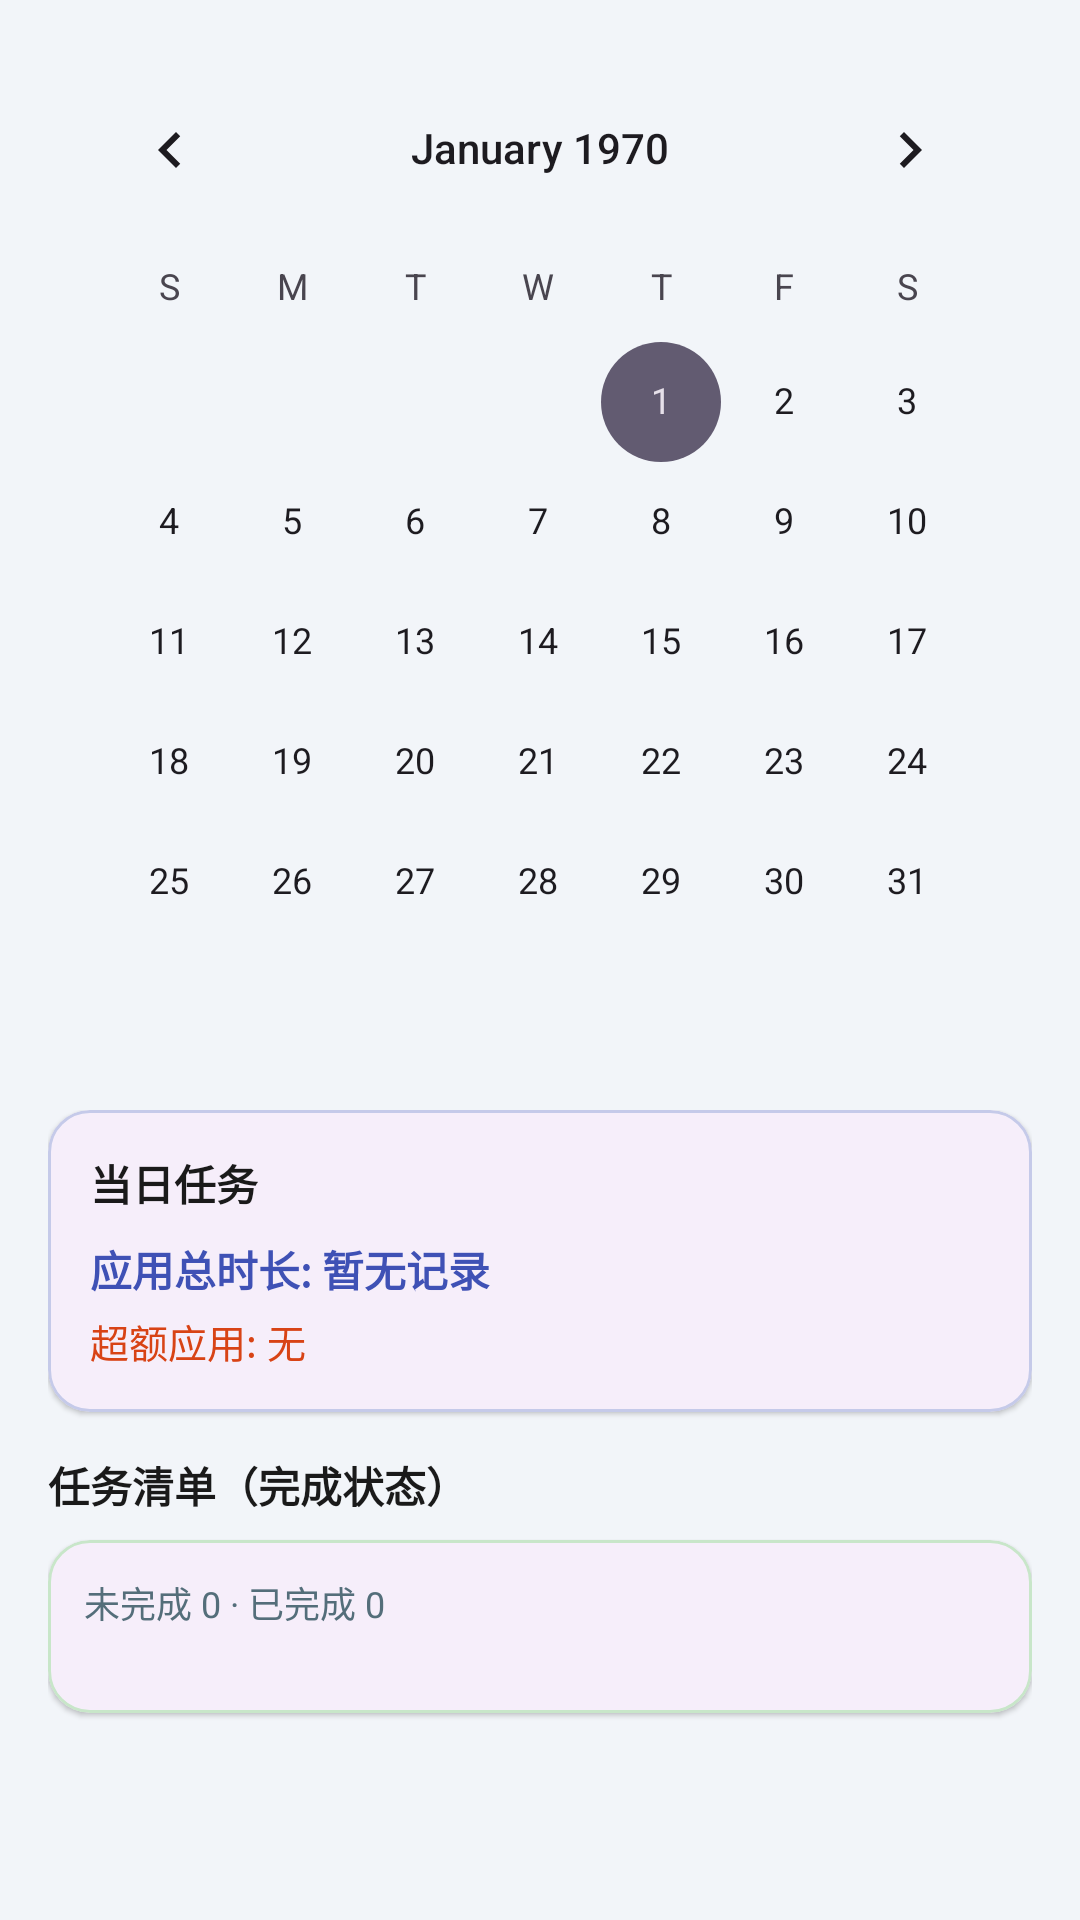

Reconstruct the res/layout file that produces this screen, plus the resources it refers to.
<!-- AndroidManifest.xml: application theme Theme.AntiAddiction -->
<!-- res/layout/fragment_calendar.xml -->
<?xml version="1.0" encoding="utf-8"?>
<LinearLayout xmlns:android="http://schemas.android.com/apk/res/android"
    xmlns:app="http://schemas.android.com/apk/res-auto"
    android:layout_width="match_parent"
    android:layout_height="match_parent"
    android:orientation="vertical"
    android:background="#F2F5F9"
    android:padding="16dp">

    
    <CalendarView
        android:id="@+id/calendarView"
        android:layout_width="match_parent"
        android:layout_height="wrap_content" />

    <androidx.core.widget.NestedScrollView
        android:layout_width="match_parent"
        android:layout_height="0dp"
        android:layout_weight="1"
        android:layout_marginTop="16dp"
        android:fillViewport="true"
        android:clipToPadding="false">

        <LinearLayout
            android:layout_width="match_parent"
            android:layout_height="wrap_content"
            android:orientation="vertical"
            android:paddingBottom="12dp">

            <com.google.android.material.card.MaterialCardView
                android:layout_width="match_parent"
                android:layout_height="wrap_content"
                app:cardCornerRadius="14dp"
                app:cardElevation="1dp"
                app:strokeColor="#C5CAE9"
                app:strokeWidth="1dp">

                <LinearLayout
                    android:layout_width="match_parent"
                    android:layout_height="wrap_content"
                    android:orientation="vertical"
                    android:padding="14dp">

                    <TextView
                        android:id="@+id/tvSelectedDate"
                        android:layout_width="wrap_content"
                        android:layout_height="wrap_content"
                        android:text="当日任务"
                        android:textColor="#1A1A1A"
                        android:textStyle="bold" />

                    <TextView
                        android:id="@+id/tvUsageTotal"
                        android:layout_width="wrap_content"
                        android:layout_height="wrap_content"
                        android:layout_marginTop="8dp"
                        android:text="应用总时长: 暂无记录"
                        android:textColor="#3F51B5"
                        android:textStyle="bold" />

                    <TextView
                        android:id="@+id/tvOverLimitApps"
                        android:layout_width="match_parent"
                        android:layout_height="wrap_content"
                        android:layout_marginTop="4dp"
                        android:text="超额应用: 无"
                        android:textColor="#D84315"
                        android:textSize="13sp" />
                </LinearLayout>
            </com.google.android.material.card.MaterialCardView>

            <TextView
                android:layout_width="wrap_content"
                android:layout_height="wrap_content"
                android:layout_marginTop="14dp"
                android:text="任务清单（完成状态）"
                android:textColor="#1A1A1A"
                android:textStyle="bold" />

            <com.google.android.material.card.MaterialCardView
                android:layout_width="match_parent"
                android:layout_height="wrap_content"
                android:layout_marginTop="8dp"
                app:cardCornerRadius="14dp"
                app:cardElevation="1dp"
                app:strokeColor="#C8E6C9"
                app:strokeWidth="1dp">

                <LinearLayout
                    android:layout_width="match_parent"
                    android:layout_height="wrap_content"
                    android:orientation="vertical"
                    android:padding="12dp">

                    <TextView
                        android:id="@+id/tvTaskSummary"
                        android:layout_width="wrap_content"
                        android:layout_height="wrap_content"
                        android:text="未完成 0 · 已完成 0"
                        android:textColor="#546E7A"
                        android:textSize="12sp" />

                    
                    <androidx.recyclerview.widget.RecyclerView
                        android:id="@+id/rvCalendarTasks"
                        android:layout_width="match_parent"
                        android:layout_height="wrap_content"
                        android:layout_marginTop="8dp"
                        android:clipToPadding="false"
                        android:nestedScrollingEnabled="false"
                        android:paddingBottom="8dp" />
                </LinearLayout>
            </com.google.android.material.card.MaterialCardView>
        </LinearLayout>
    </androidx.core.widget.NestedScrollView>

</LinearLayout>
<!-- resources referenced by this layout -->
<resources>
  <style name="Theme.AntiAddiction" parent="Base.Theme.AntiAddiction" />
  <style name="Base.Theme.AntiAddiction" parent="Theme.Material3.DayNight.NoActionBar">
          
          
      </style>
</resources>
